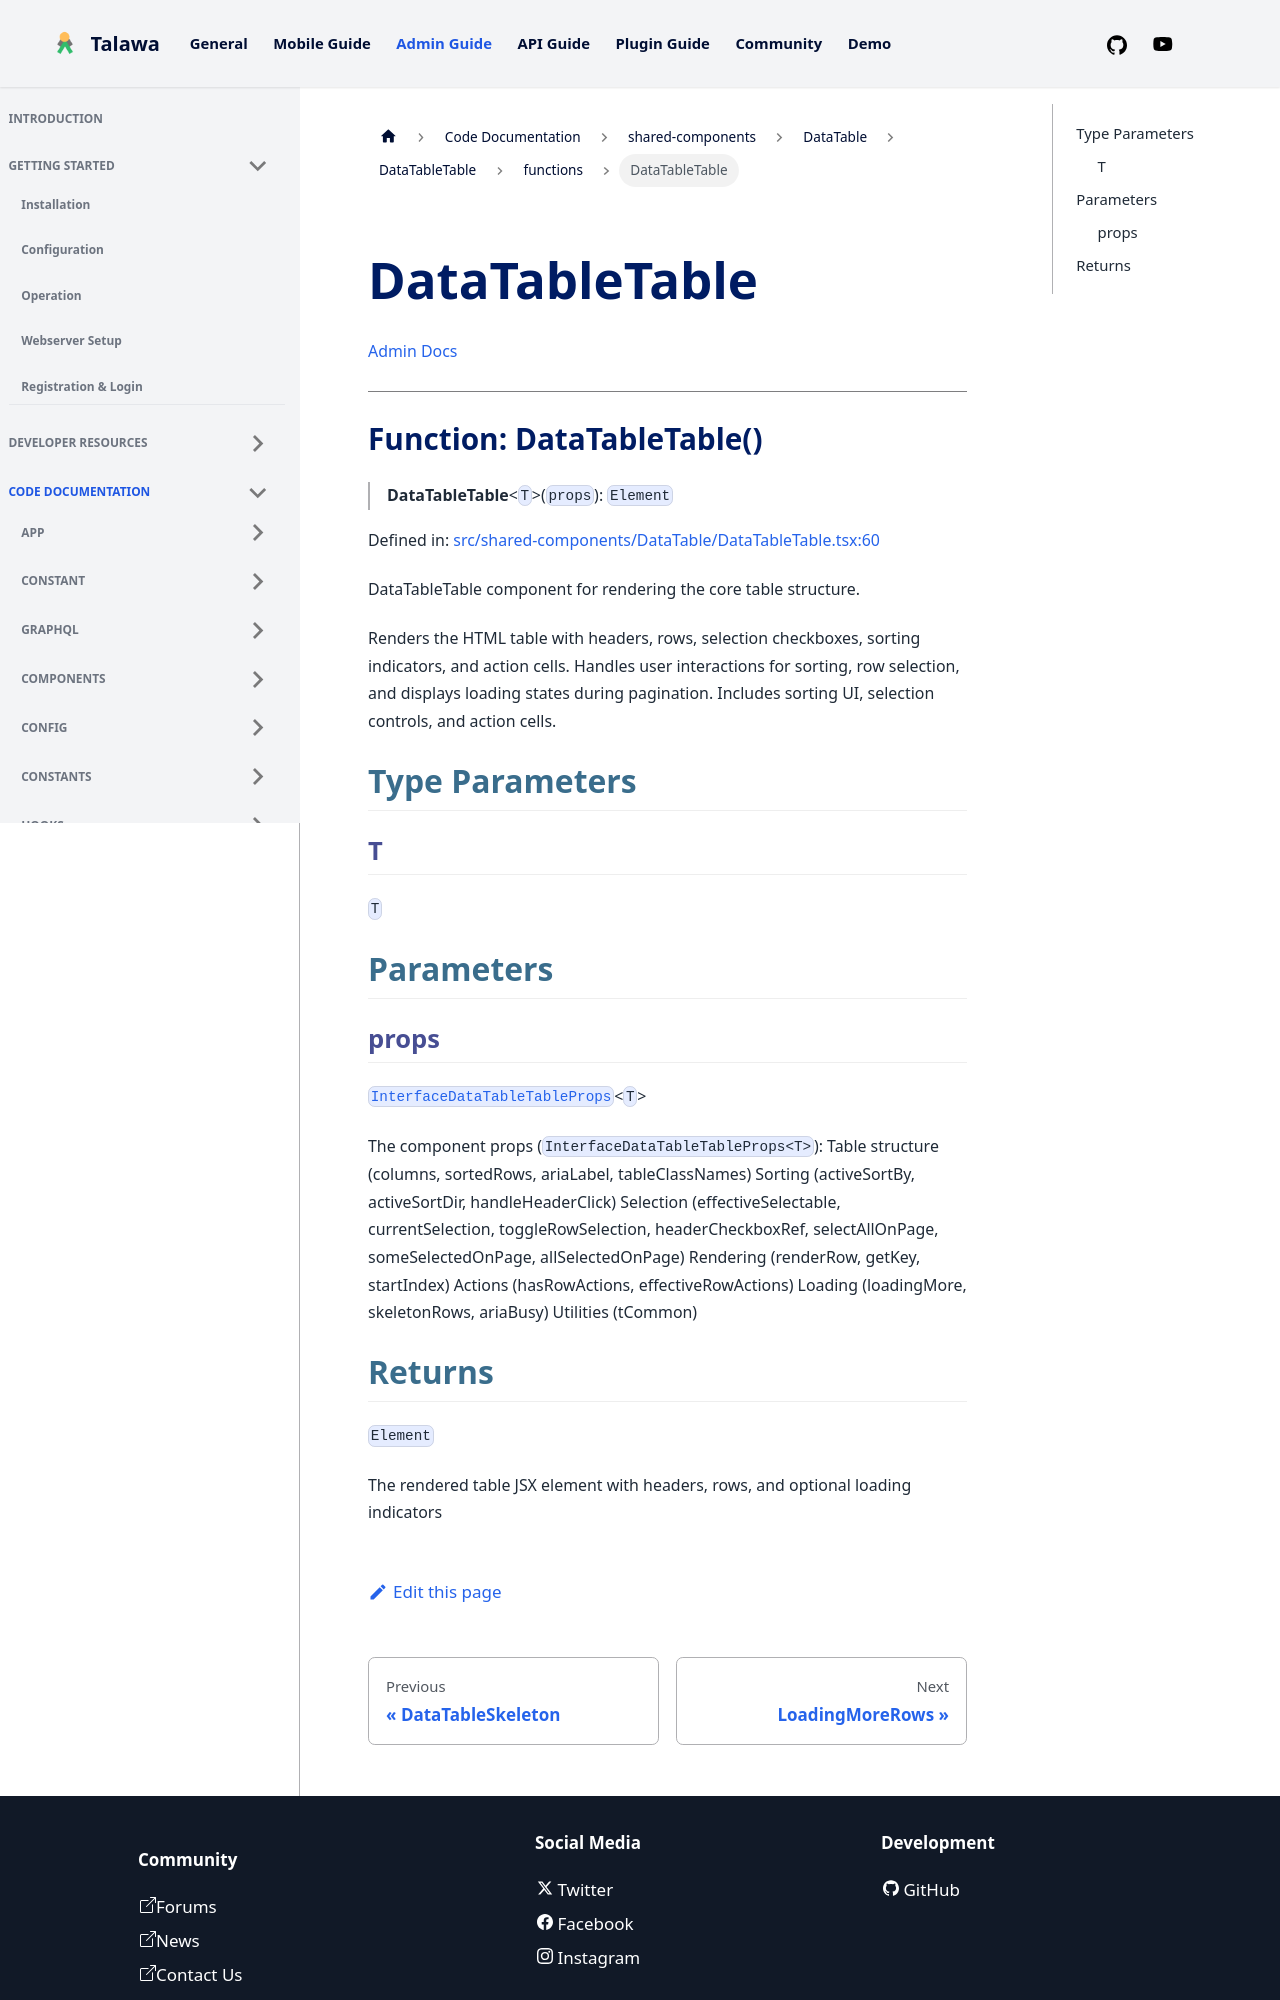

repository: PalisadoesFoundation/talawa-admin · page: docs/auto-docs/shared-components/DataTable/DataTableTable/functions/DataTableTable/index.html · generator: docusaurus

[Admin Docs](/)

***

# Function: DataTableTable()

> **DataTableTable**\<`T`\>(`props`): `Element`

Defined in: [src/shared-components/DataTable/DataTableTable.tsx:60](https://github.com/PalisadoesFoundation/talawa-admin/blob/main/src/shared-components/DataTable/DataTableTable.tsx#L60)

DataTableTable component for rendering the core table structure.

Renders the HTML table with headers, rows, selection checkboxes, sorting indicators,
and action cells. Handles user interactions for sorting, row selection, and displays
loading states during pagination. Includes sorting UI, selection controls, and action cells.

## Type Parameters

### T

`T`

## Parameters

### props

[`InterfaceDataTableTableProps`](../../../../types/shared-components/DataTable/props/interfaces/InterfaceDataTableTableProps.md)\<`T`\>

The component props (`InterfaceDataTableTableProps<T>`):
  Table structure (columns, sortedRows, ariaLabel, tableClassNames)
  Sorting (activeSortBy, activeSortDir, handleHeaderClick)
  Selection (effectiveSelectable, currentSelection, toggleRowSelection, headerCheckboxRef, selectAllOnPage, someSelectedOnPage, allSelectedOnPage)
  Rendering (renderRow, getKey, startIndex)
  Actions (hasRowActions, effectiveRowActions)
  Loading (loadingMore, skeletonRows, ariaBusy)
  Utilities (tCommon)
